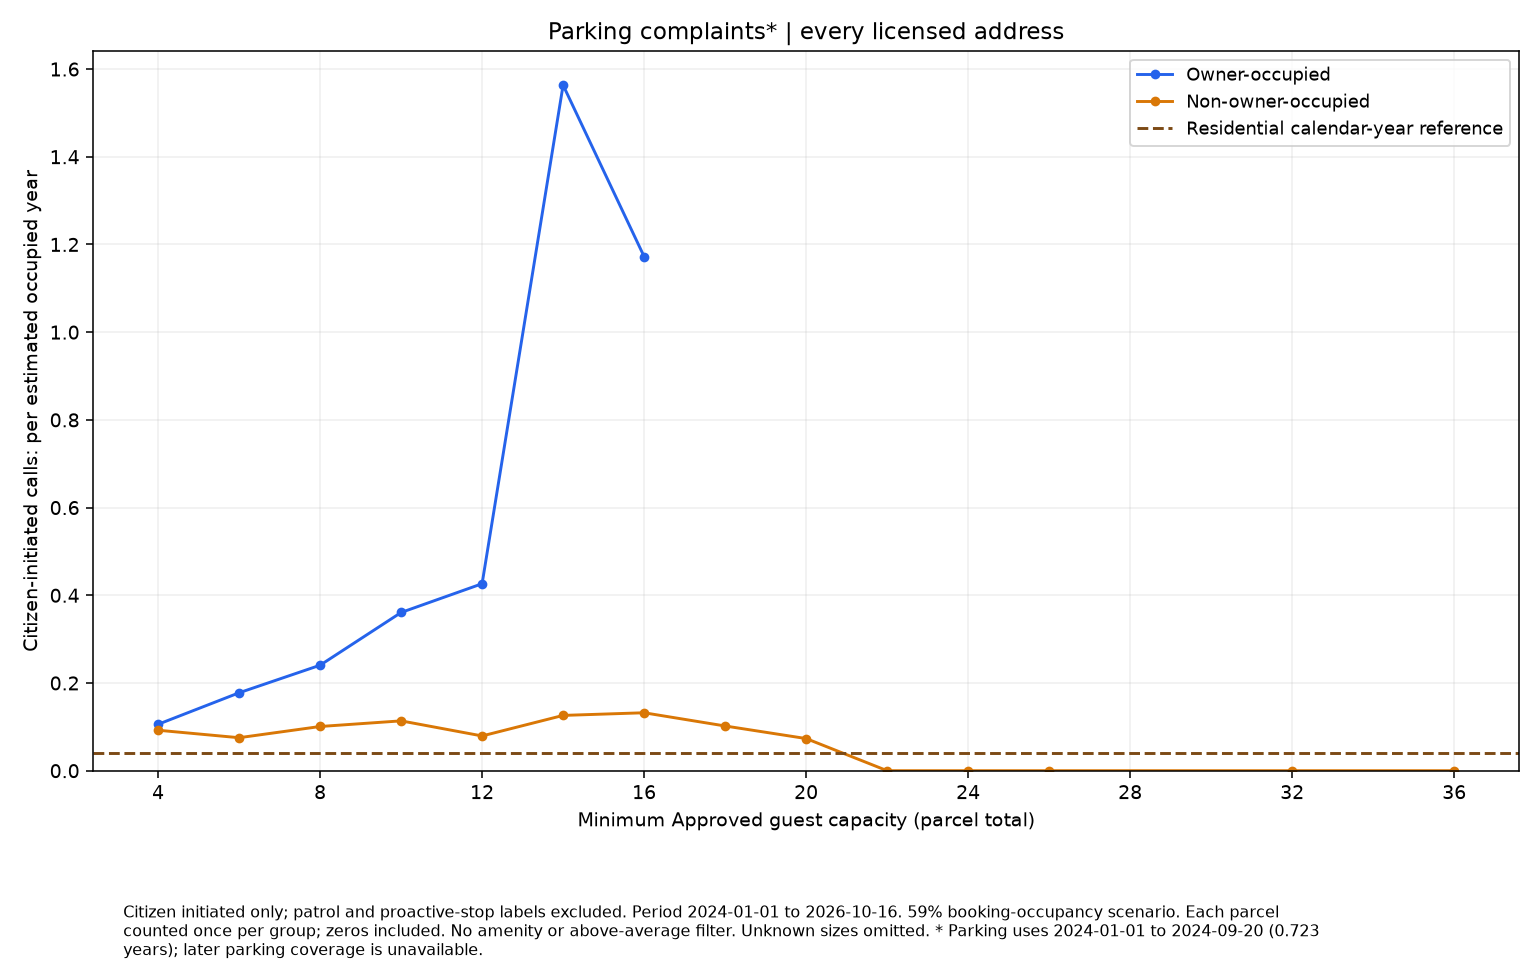

Source data for this figure (header and first rows):
series, size, rate, parcels
Owner-occupied, 4.0, 0.1058, 133
Owner-occupied, 6.0, 0.1776, 66
Owner-occupied, 8.0, 0.2405, 39
Owner-occupied, 10.0, 0.3608, 13
Owner-occupied, 12.0, 0.4264, 11
Owner-occupied, 14.0, 1.563, 3
Owner-occupied, 16.0, 1.172, 2
Non-owner-occupied, 4.0, 0.09228, 864
Non-owner-occupied, 6.0, 0.07522, 530
Non-owner-occupied, 8.0, 0.1008, 349
Non-owner-occupied, 10.0, 0.1136, 227
Non-owner-occupied, 12.0, 0.07922, 148
Non-owner-occupied, 14.0, 0.1261, 93
Non-owner-occupied, 16.0, 0.1321, 71
Non-owner-occupied, 18.0, 0.102, 46
Non-owner-occupied, 20.0, 0.07328, 32
Non-owner-occupied, 22.0, 0.0, 17
Non-owner-occupied, 24.0, 0.0, 10
Non-owner-occupied, 26.0, 0.0, 4
Non-owner-occupied, 32.0, 0.0, 3
Non-owner-occupied, 36.0, 0.0, 1
